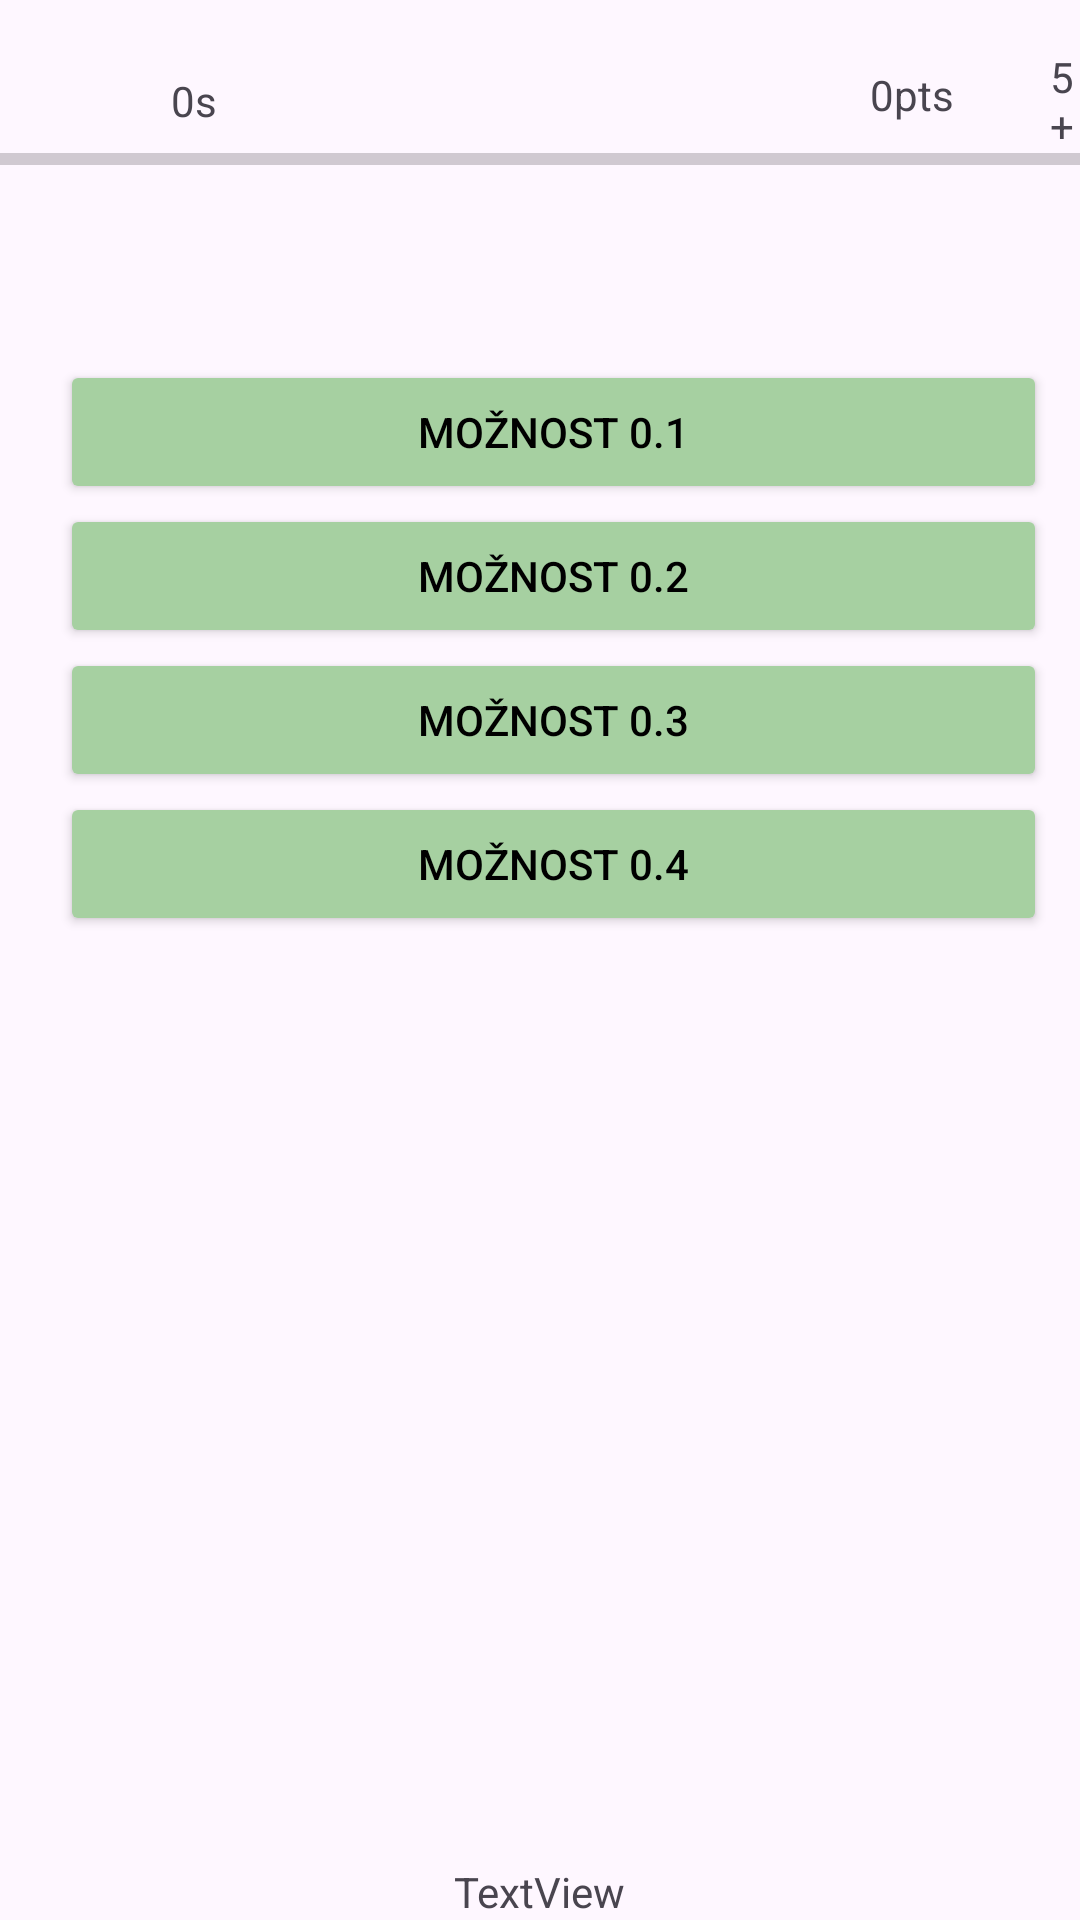

The Android layout XML behind this screen, and the referenced resources:
<!-- AndroidManifest.xml: activity theme Theme.MusiUzFungovat -->
<!-- res/layout/activity_matematika.xml -->
<?xml version="1.0" encoding="utf-8"?>
<RelativeLayout xmlns:android="http://schemas.android.com/apk/res/android"
    xmlns:app="http://schemas.android.com/apk/res-auto"
    xmlns:tools="http://schemas.android.com/tools"
    android:layout_width="match_parent"
    android:layout_height="match_parent"
    tools:context=".MatematikaActivity">

     <TextView
        android:id="@+id/tv_questions"
        android:layout_width="60dp"
        android:layout_height="31dp"
        android:layout_alignParentStart="true"
        android:layout_centerHorizontal="true"
        android:layout_marginStart="350dp"
        android:layout_marginTop="16dp"
        android:text="5+5=10"
        app:layout_constraintEnd_toEndOf="parent"
        app:layout_constraintStart_toStartOf="parent"
        app:layout_constraintTop_toTopOf="parent" />

    <LinearLayout
        android:layout_width="329dp"
        android:layout_height="wrap_content"
        android:layout_marginStart="380dp"
        android:layout_marginTop="120dp"
        android:orientation="vertical"
        app:layout_constraintEnd_toEndOf="parent"
        app:layout_constraintHorizontal_bias="1.0"
        app:layout_constraintStart_toStartOf="parent"
        app:layout_constraintTop_toTopOf="parent">

        <Button
            android:id="@+id/right_one"
            android:layout_width="match_parent"
            android:layout_height="wrap_content"
            android:text="@string/right_one"
            android:backgroundTint="#D3ECB5"
            android:textColor="@color/black"/>

        <Button
            android:id="@+id/right_two"
            android:layout_width="match_parent"
            android:layout_height="wrap_content"
            android:text="@string/right_two"
            android:backgroundTint="#D3ECB5"
            android:textColor="@color/black"/>

        <Button
            android:id="@+id/right_three"
            android:layout_width="match_parent"
            android:layout_height="wrap_content"
            android:text="@string/right_three"
            android:backgroundTint="#D3ECB5"
            android:textColor="@color/black"/>

        <Button
            android:id="@+id/right_four"
            android:layout_width="match_parent"
            android:layout_height="wrap_content"
            android:text="@string/right_four"
            android:backgroundTint="#D3ECB5"
            android:textColor="@color/black"/>
    </LinearLayout>


    <LinearLayout
        android:layout_width="329dp"
        android:layout_height="wrap_content"
        android:layout_marginLeft="20dp"
        android:layout_marginTop="120dp"
        android:orientation="vertical"
        app:layout_constraintEnd_toEndOf="parent"
        app:layout_constraintHorizontal_bias="0.0"
        app:layout_constraintStart_toStartOf="parent"
        app:layout_constraintTop_toTopOf="parent">

        <Button
            android:id="@+id/left_one"
            android:layout_width="match_parent"
            android:layout_height="wrap_content"
            android:text="@string/left_one"
            android:backgroundTint="#A6D0A1"
            android:textColor="@color/black"/>

        <Button
            android:id="@+id/left_two"
            android:layout_width="match_parent"
            android:layout_height="wrap_content"
            android:text="@string/left_two"
            android:backgroundTint="#A6D0A1"
            android:textColor="@color/black"/>

        <Button
            android:id="@+id/left_three"
            android:layout_width="match_parent"
            android:layout_height="wrap_content"
            android:text="@string/left_three"
            android:backgroundTint="#A6D0A1"
            android:textColor="@color/black"/>

        <Button
            android:id="@+id/left_four"
            android:layout_width="match_parent"
            android:layout_height="wrap_content"
            android:text="@string/left_four"
            android:backgroundTint="#A6D0A1"
            android:textColor="@color/black"/>

    </LinearLayout>

    <androidx.constraintlayout.widget.Guideline
        android:id="@+id/guideline"
        android:layout_width="wrap_content"
        android:layout_height="wrap_content"
        android:orientation="horizontal"
        app:layout_constraintGuide_begin="20dp" />

    

    <TextView
        android:id="@+id/tv_timer"
        android:layout_width="wrap_content"
        android:layout_height="wrap_content"
        android:layout_alignParentStart="true"
        android:layout_alignParentTop="true"
        android:layout_marginStart="57dp"
        android:layout_marginTop="24dp"
        android:text="0s" />

    <TextView
        android:id="@+id/tv_score_matika"
        android:layout_width="wrap_content"
        android:layout_height="wrap_content"
        android:layout_alignParentTop="true"
        android:layout_alignParentEnd="true"
        android:layout_marginTop="22dp"
        android:layout_marginEnd="42dp"
        android:text="0pts" />

    <ProgressBar
        android:id="@+id/progressBarMatika"
        style="?android:attr/progressBarStyleHorizontal"
        android:layout_width="match_parent"
        android:layout_height="wrap_content"
        android:layout_alignParentStart="true"
        android:layout_alignParentTop="true"
        android:layout_marginStart="0dp"
        android:layout_marginTop="45dp" />

    <TextView
        android:id="@+id/tv_bottommessage"
        android:layout_width="wrap_content"
        android:layout_height="wrap_content"
        android:layout_alignParentBottom="true"
        android:layout_centerHorizontal="true"
        android:text="TextView" />


</RelativeLayout>
<!-- resources referenced by this layout -->
<resources>
  <color name="black">#FF000000</color>
  <string name="left_four" translatable="false">možnost 0.4</string>
  <string name="left_one" translatable="false">možnost 0.1</string>
  <string name="left_three" translatable="false">možnost 0.3</string>
  <string name="left_two" translatable="false">možnost 0.2</string>
  <string name="naStart" translatable="false">kliknutím zahájíš hru</string>
  <string name="right_four" translatable="false">možnost 4</string>
  <string name="right_one" translatable="false">možnost 1</string>
  <string name="right_three" translatable="false">možnost 3</string>
  <string name="right_two" translatable="false">možnost 2</string>
  <style name="Theme.MusiUzFungovat" parent="Base.Theme.MusiUzFungovat" />
  <style name="Base.Theme.MusiUzFungovat" parent="Theme.Material3.DayNight.NoActionBar">
          
          
      </style>
</resources>
